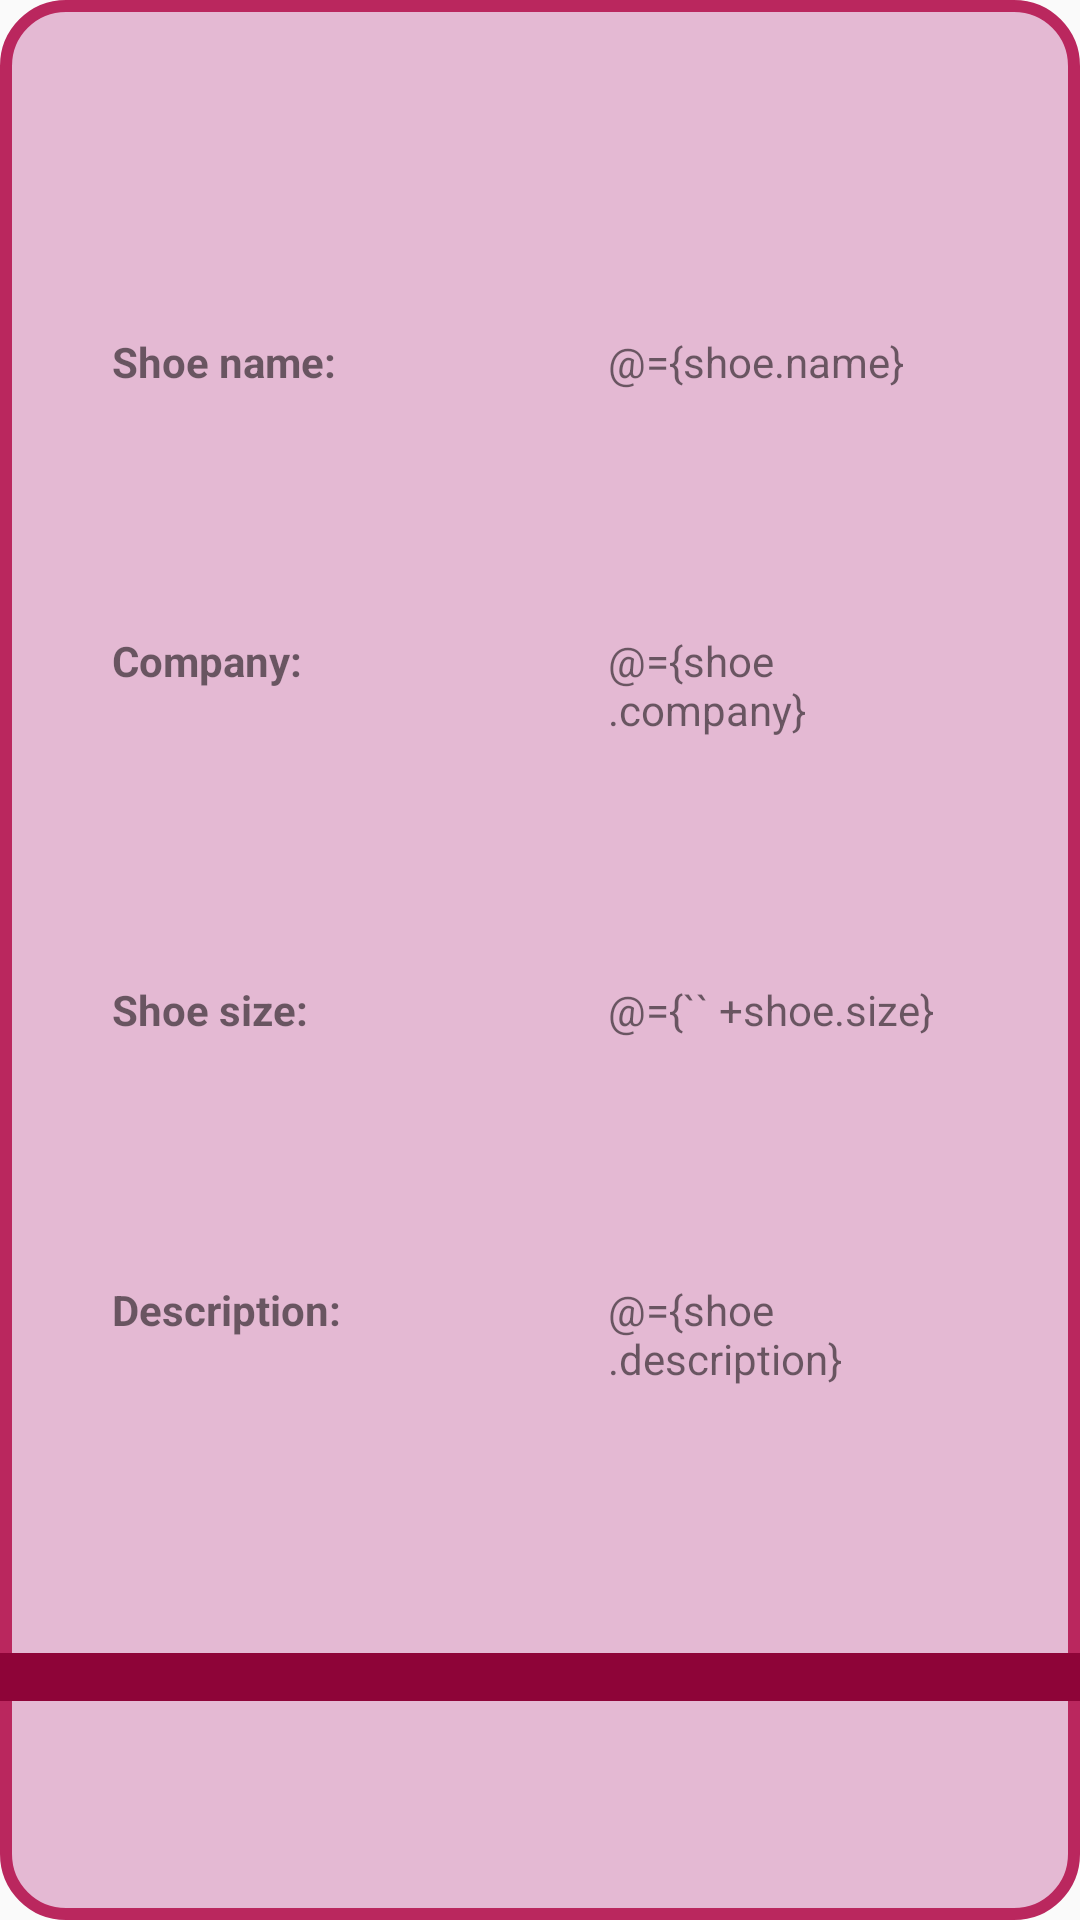

Produce the Android XML layout that renders to this screen, including the resource entries it uses.
<!-- AndroidManifest.xml: application theme AppTheme.VanActionBar -->
<!-- res/layout/one_shoe.xml -->
<?xml version="1.0" encoding="utf-8"?>
<layout
    xmlns:android="http://schemas.android.com/apk/res/android"
    xmlns:app="http://schemas.android.com/apk/res-auto">

    <data>
<variable
    name="shoe"
    type="com.udacity.shoestore.models.Shoe"/>
    </data>

    
<androidx.constraintlayout.widget.ConstraintLayout
    android:paddingTop="30dp"
    android:layout_margin="10dp"
    android:id="@+id/shoe_list_layout"
    android:layout_width="match_parent"
    android:layout_height="wrap_content"
    android:background="@drawable/add_shoe_back">

        <TextView
        android:id="@+id/textView25"
        style="@style/half_textview_style"
        android:text="@string/shoneNametitle"
        android:textStyle="bold"
        app:layout_constraintBaseline_toBaselineOf="@+id/shoe_name"
        app:layout_constraintEnd_toStartOf="@+id/shoe_name"
        app:layout_constraintStart_toStartOf="parent" />

    <TextView
        android:id="@+id/shoe_name"
        style="@style/half_textview_style"
        android:text="@={shoe.name}"
        app:layout_constraintBottom_toTopOf="@+id/company"
        app:layout_constraintEnd_toEndOf="parent"
        app:layout_constraintStart_toEndOf="@+id/textView25"
        app:layout_constraintTop_toTopOf="parent" />

    <TextView
        android:id="@+id/textView28"
        style="@style/half_textview_style"
        android:text="@string/company_title"
        android:textStyle="bold"
        app:layout_constraintBaseline_toBaselineOf="@+id/company"
        app:layout_constraintEnd_toStartOf="@+id/company"
        app:layout_constraintStart_toStartOf="parent" />

    <TextView
        android:id="@+id/company"
        style="@style/half_textview_style"
        android:text="@={shoe.company}"
        app:layout_constraintBottom_toTopOf="@+id/size"
        app:layout_constraintEnd_toEndOf="parent"
        app:layout_constraintStart_toEndOf="@+id/textView28"
        app:layout_constraintTop_toBottomOf="@+id/shoe_name" />

    <TextView
        android:id="@+id/textView30"
        style="@style/half_textview_style"
        android:text="@string/shoe_size_title"
        android:textStyle="bold"
        app:layout_constraintBaseline_toBaselineOf="@+id/size"
        app:layout_constraintEnd_toStartOf="@+id/size"
        app:layout_constraintStart_toStartOf="parent" />

    <TextView
        android:id="@+id/size"
        style="@style/half_textview_style"
        android:text="@={`` +shoe.size}"
        app:layout_constraintBottom_toTopOf="@+id/description"
        app:layout_constraintEnd_toEndOf="parent"
        app:layout_constraintStart_toEndOf="@+id/textView30"
        app:layout_constraintTop_toBottomOf="@+id/company" />

    <TextView
        android:id="@+id/textView32"
        style="@style/half_textview_style"
        android:text="@string/description_title"
        android:textStyle="bold"
        app:layout_constraintBaseline_toBaselineOf="@+id/description"
        app:layout_constraintEnd_toStartOf="@+id/description"
        app:layout_constraintStart_toStartOf="parent" />

    <TextView
        android:id="@+id/description"
        style="@style/half_textview_style"
        android:text="@={shoe.description}"
        app:layout_constraintBottom_toTopOf="@+id/add_a_shoe"
        app:layout_constraintEnd_toEndOf="parent"
        app:layout_constraintStart_toEndOf="@+id/textView32"
        app:layout_constraintTop_toBottomOf="@+id/size" />


    
    <LinearLayout
        android:id="@+id/add_a_shoe"
        android:layout_width="match_parent"
        android:layout_height="16dp"
        android:layout_marginTop="16dp"
        android:background="@color/colorPrimary"
        android:orientation="horizontal"
        app:layout_constraintBottom_toBottomOf="parent"
        app:layout_constraintEnd_toEndOf="@+id/textView32"
        app:layout_constraintStart_toEndOf="@+id/textView32"
        app:layout_constraintTop_toBottomOf="@+id/description" />

</androidx.constraintlayout.widget.ConstraintLayout>
</layout>
<!-- resources referenced by this layout -->
<resources>
  <color name="colorPrimary">#8E0438</color>
  <!-- drawable add_shoe_back (drawable) -->
  <?xml version="1.0" encoding="UTF-8"?>
  <shape android:shape="rectangle"
      xmlns:android="http://schemas.android.com/apk/res/android">
  
      <solid android:color="@color/colorBack2"/>
      <stroke android:width="4dp"
              android:color="@color/colorPrimaryDark" />
      <corners android:radius="20dp"/>
      <padding
          android:left="0dp"
          android:top="0dp"
          android:right="0dp"
          android:bottom="0dp" />
  </shape>
  <string name="company_title">Company:</string>
  <string name="description_title">Description:</string>
  <string name="shoe_size_title">Shoe size:</string>
  <string name="shoneNametitle">Shoe name:</string>
  <style name="half_textview_style">
          <item name="android:layout_width">@dimen/textview_width</item>
          <item name="android:layout_height">wrap_content</item>
          <item name="android:layout_marginStart">8dp</item>
          <item name="android:layout_marginTop">8dp</item>
          <item name="android:layout_marginEnd">8dp</item>
      </style>
  <style name="AppTheme.VanActionBar">
          <item name="windowActionBar">true</item>
      </style>
  <color name="colorBack2">#E4b9D3</color>
  <color name="colorPrimaryDark">#BA275E</color>
  <dimen name="textview_width">120dp</dimen>
</resources>
